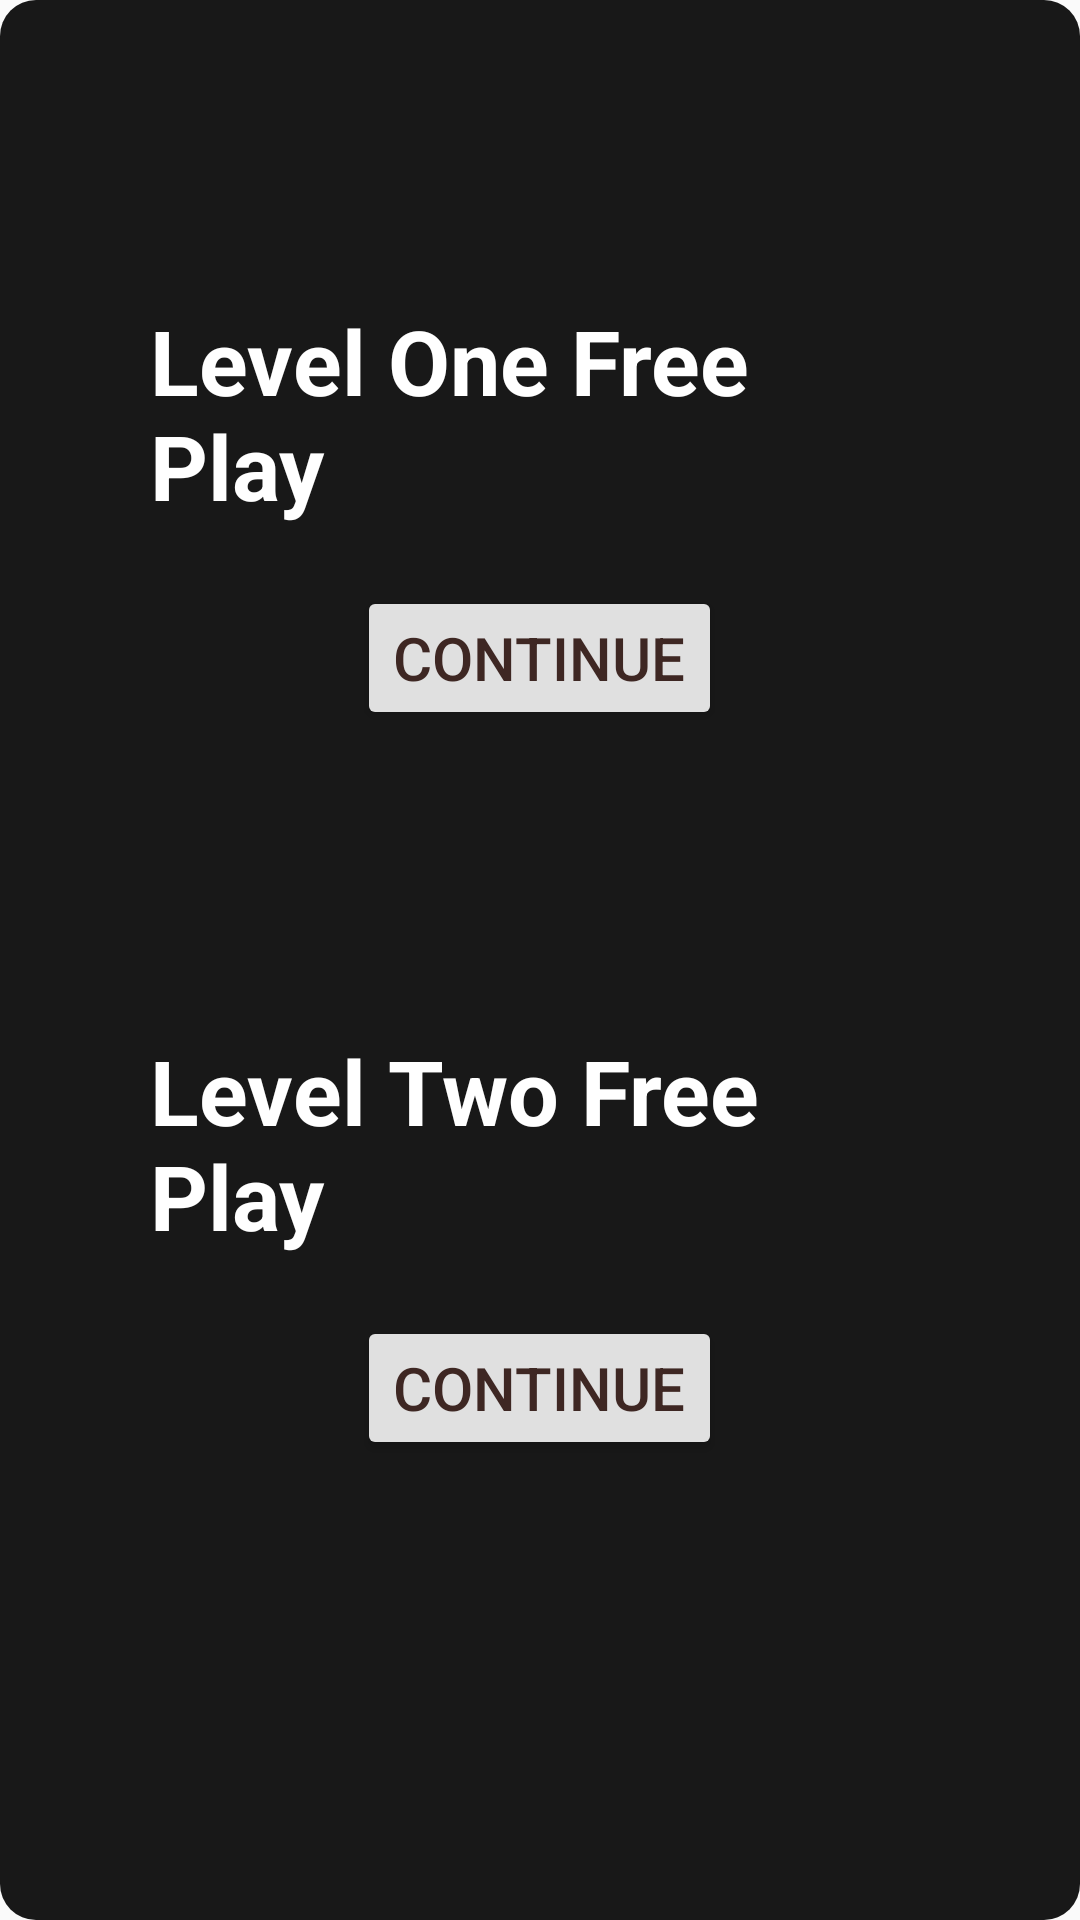

Reconstruct the res/layout file that produces this screen, plus the resources it refers to.
<!-- AndroidManifest.xml: application theme AppTheme -->
<!-- res/layout/free_play_popup.xml -->
<?xml version="1.0" encoding="utf-8"?>
<LinearLayout xmlns:android="http://schemas.android.com/apk/res/android"
              android:layout_width="match_parent"
              android:layout_height="match_parent"
              android:orientation="vertical"
              android:padding="50dp"
              android:background="@drawable/instruction_screen">

    <TextView
            android:id="@+id/level_one_free"
            android:layout_width="wrap_content"
            android:layout_height="wrap_content"
            android:text="Level One Free Play"
            android:textStyle="bold"
            android:textSize="30sp"
            android:textColor="@android:color/white"
            android:paddingBottom="10dp"
            android:layout_marginTop="50dp"
            android:layout_gravity="center_horizontal"/>

    <Button
            android:id="@+id/level_one_continue"
            android:layout_width="wrap_content"
            android:layout_height="wrap_content"
            android:text="Continue"
            android:textColor="@color/button_text"
            android:backgroundTint="@color/profile_leaderBoard_button"
            android:layout_gravity="center_horizontal"
            android:layout_marginTop="10dp"
            android:layout_marginBottom="100dp"/>

    <TextView
            android:id="@+id/level_two_free"
            android:layout_width="wrap_content"
            android:layout_height="wrap_content"
            android:text="Level Two Free Play"
            android:textStyle="bold"
            android:textSize="30sp"
            android:textColor="@android:color/white"
            android:paddingBottom="10dp"
            android:layout_gravity="center_horizontal"/>

    <Button
            android:id="@+id/level_two_continue"
            android:layout_width="wrap_content"
            android:layout_height="wrap_content"
            android:text="Continue"
            android:textColor="@color/button_text"
            android:backgroundTint="@color/profile_leaderBoard_button"
            android:layout_gravity="center_horizontal"
            android:layout_marginTop="10dp"
            android:layout_marginBottom="100dp"/>

    <TextView
            android:id="@+id/level_three_free"
            android:layout_width="wrap_content"
            android:layout_height="wrap_content"
            android:text="Level Three Free Play"
            android:textStyle="bold"
            android:textSize="30sp"
            android:textColor="@android:color/white"
            android:paddingBottom="10dp"
            android:layout_gravity="center_horizontal"/>

    <Button
            android:id="@+id/level_three_continue"
            android:layout_width="wrap_content"
            android:layout_height="wrap_content"
            android:text="Continue"
            android:textColor="@color/button_text"
            android:backgroundTint="@color/profile_leaderBoard_button"
            android:layout_gravity="center_horizontal"
            android:layout_marginTop="10dp"
            android:layout_marginBottom="20dp"/>
</LinearLayout>
<!-- resources referenced by this layout -->
<resources>
  <color name="button_text">#3E2723</color>
  <color name="profile_leaderBoard_button">#E0E0E0</color>
  <!-- drawable instruction_screen (drawable) -->
  <?xml version="1.0" encoding="utf-8"?>
  <shape xmlns:android="http://schemas.android.com/apk/res/android">
      
      <solid android:color="#E6000000" />
      
      <corners android:radius="12dp" />
  </shape>
  <style name="AppTheme" parent="Theme.AppCompat.Light.DarkActionBar">
          <item name="colorPrimary">@color/purple_500</item>
          <item name="colorPrimaryDark">@color/purple_700</item>
          <item name="colorAccent">@color/teal_200</item>
          <item name="android:textSize">20sp</item>
      </style>
  <color name="purple_500">#FF6200EE</color>
  <color name="purple_700">#FF3700B3</color>
  <color name="teal_200">#FF03DAC5</color>
</resources>
